Run: headless pygame with SDL's dummy video driver; simulated clock (each Clock.tick advances the game by its frame time, no real sleeping); random seed 0; keys injected as events and as key.get_pressed() state; no mouse input.
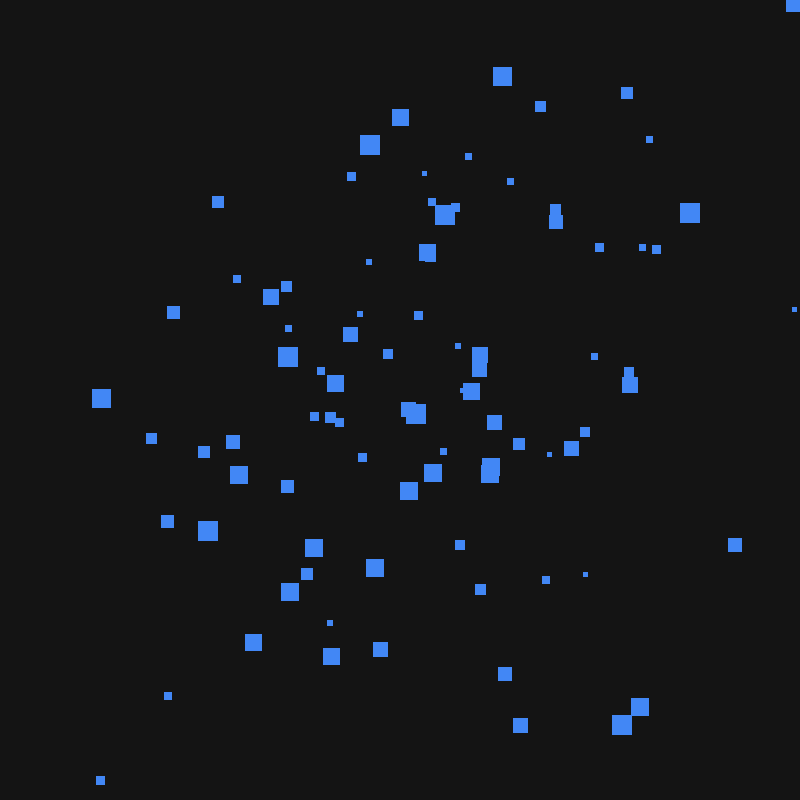
Frame 1 of 4 · flips 1–60 · no input
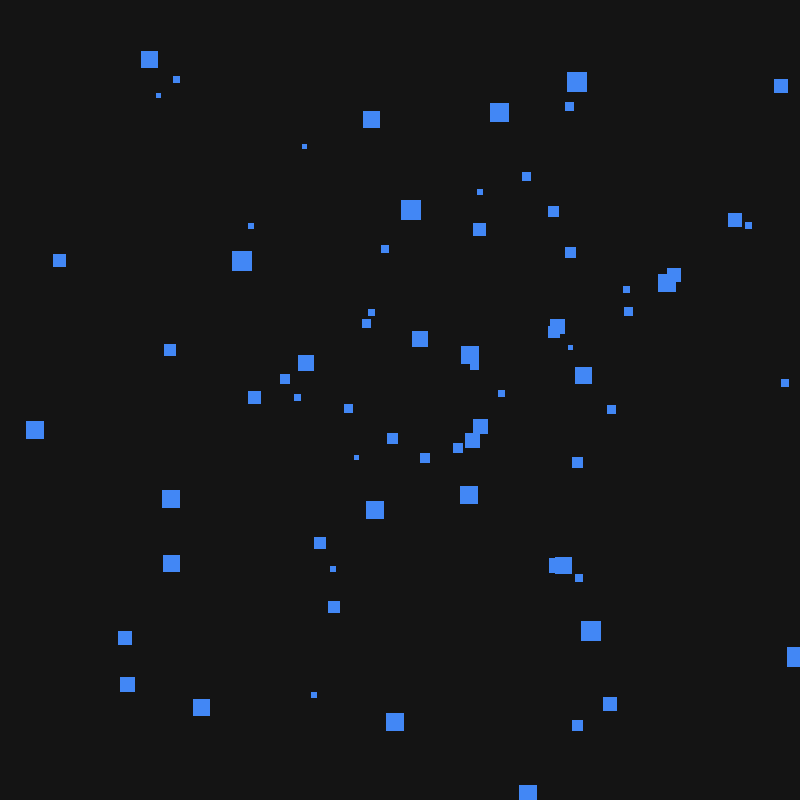
Frame 2 of 4 · flips 61–180 · tapped SPACE, RETURN · held RIGHT (→), D
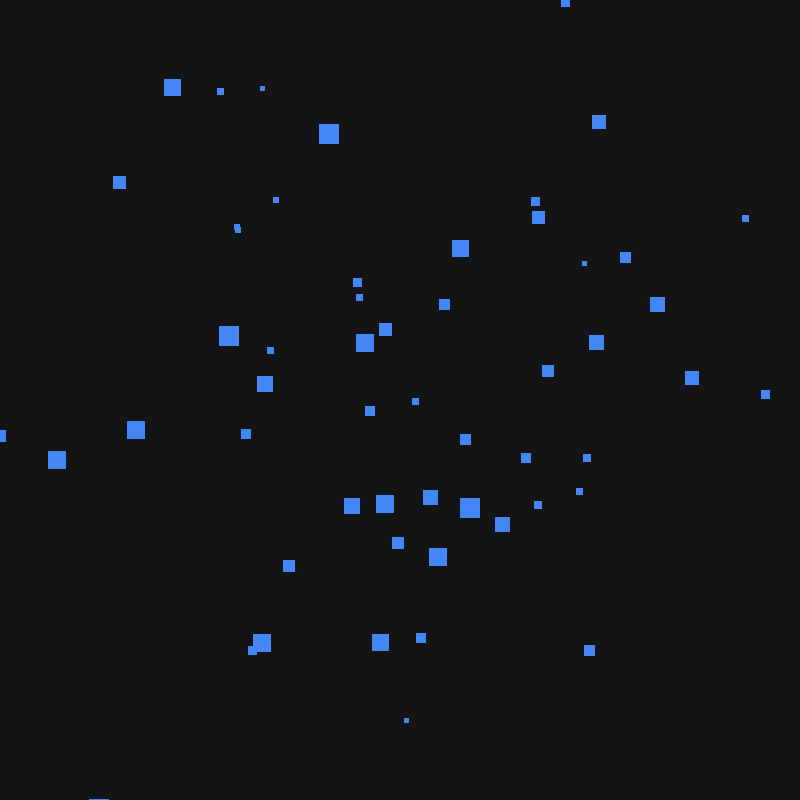
Frame 3 of 4 · flips 181–300 · held DOWN (↓), S
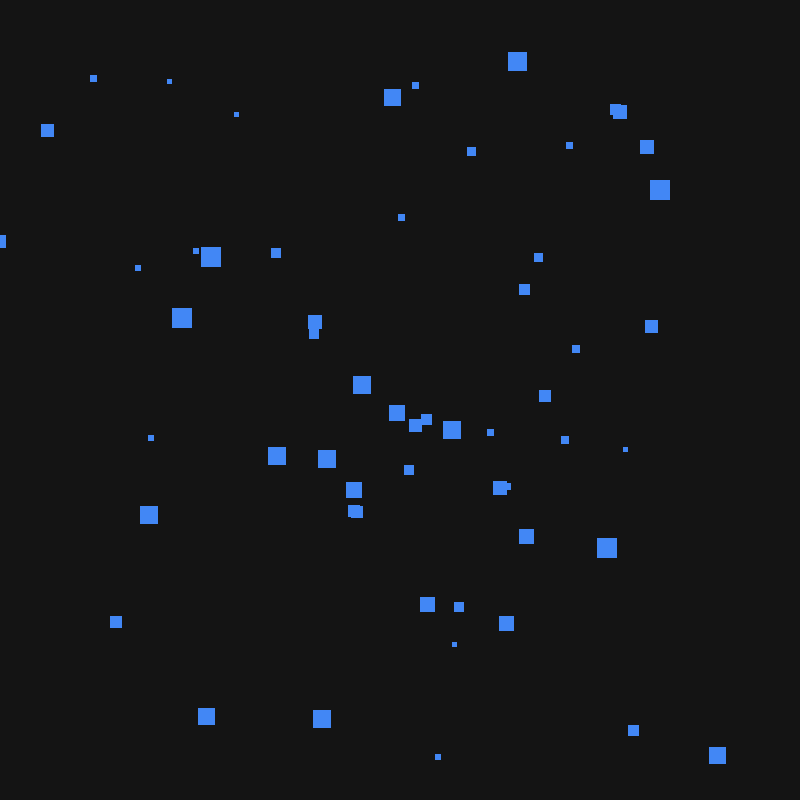
Frame 4 of 4 · flips 301–420 · held LEFT (←), A, UP (↑), W

The pygame program that drew these frames:

import pygame
from dataclasses import dataclass
from random import uniform, randint
from typing import Optional


@dataclass
class GameConfig:
    width: int = 800
    height: int = 800
    fps: int = 60
    min_square_size: int = 5
    max_square_size: int = 20
    square_num = 100
    max_speed = 10


CONFIG = GameConfig()
SCREEN: Optional[pygame.Surface] = None
CLOCK: Optional[pygame.time.Clock] = None
IS_OPEN = False


class MovingRect(pygame.rect.Rect):
    """Subclass of pygame.rect with direction properties"""

    def __init__(self, x: int, y: int, width: int, height: int) -> None:
        super().__init__((x, y), (width, height))
        self.speed = randint(2, CONFIG.max_speed) * (1 / width * height)
        self.dir_x = uniform(-self.speed, self.speed)
        self.dir_y = uniform(-self.speed, self.speed)
        print(self.speed)

    def randomize_dir(self) -> None:
        self.dir_x = uniform(-self.speed, self.speed)
        self.dir_y = uniform(-self.speed, self.speed)

    def move_dir(self) -> None:
        self.x = self.x + self.dir_x
        self.y = self.y + self.dir_y


def init_window() -> None:
    global SCREEN, CLOCK, IS_OPEN

    pygame.init()
    SCREEN = pygame.display.set_mode((CONFIG.width, CONFIG.height))
    pygame.display.set_caption("Moving squares")
    CLOCK = pygame.time.Clock()
    IS_OPEN = True


def handle_events() -> None:
    global IS_OPEN

    for event in pygame.event.get():
        if event.type == pygame.QUIT:
            IS_OPEN = False


def create_moving_rects(n: int) -> list[MovingRect]:
    """Create n MovingRect objects with randomized starting point"""

    rects = []
    for _ in range(n):
        x = randint(CONFIG.width // 4, CONFIG.width // 2 + CONFIG.width // 4)
        y = randint(CONFIG.height // 4, CONFIG.height // 2 + CONFIG.height // 4)

        size = randint(CONFIG.min_square_size, CONFIG.max_square_size)

        rects.append(MovingRect(x, y, size, size))

    return rects


def update_screen() -> None:
    """Draw squares and update their position periodically"""

    global SCREEN, CLOCK
    if SCREEN is None or CLOCK is None:
        raise RuntimeError("Window was not initialized. Call init_window() first.")

    rects = create_moving_rects(CONFIG.square_num)

    counter = 0
    while IS_OPEN:
        handle_events()
        SCREEN.fill(pygame.Color(20, 20, 20))  # to clear the screen

        for rect in rects:
            rect.move_dir()
            pygame.draw.rect(SCREEN, pygame.Color(66, 135, 245), rect)
            if counter == 30:
                rect.randomize_dir()
        if counter == 30:
            # TODO change vectors per rect, not at once
            counter = 0
        else:
            counter += 1

        pygame.display.flip()
        CLOCK.tick(CONFIG.fps)


def main() -> None:
    init_window()
    update_screen()
    pygame.quit()


if __name__ == "__main__":
    main()
